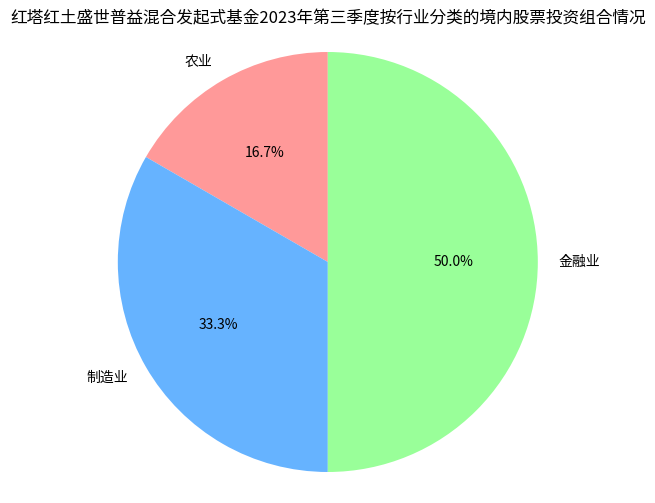

Python code for this plot:
import matplotlib.pyplot as plt

# 数据整理
data = [1, 2, 3]  # 分别是三个季度的行业分类境内股票投资组合数据

# 绘制图形
plt.figure(figsize=(8, 6))
plt.pie(data, labels=['农业', '制造业', '金融业'], colors=['#ff9999', '#66b3ff', '#99ff99'], autopct='%1.1f%%', startangle=90)
plt.title("红塔红土盛世普益混合发起式基金2023年第三季度按行业分类的境内股票投资组合情况")
plt.axis('equal')  # 使饼图比例相等
plt.show()